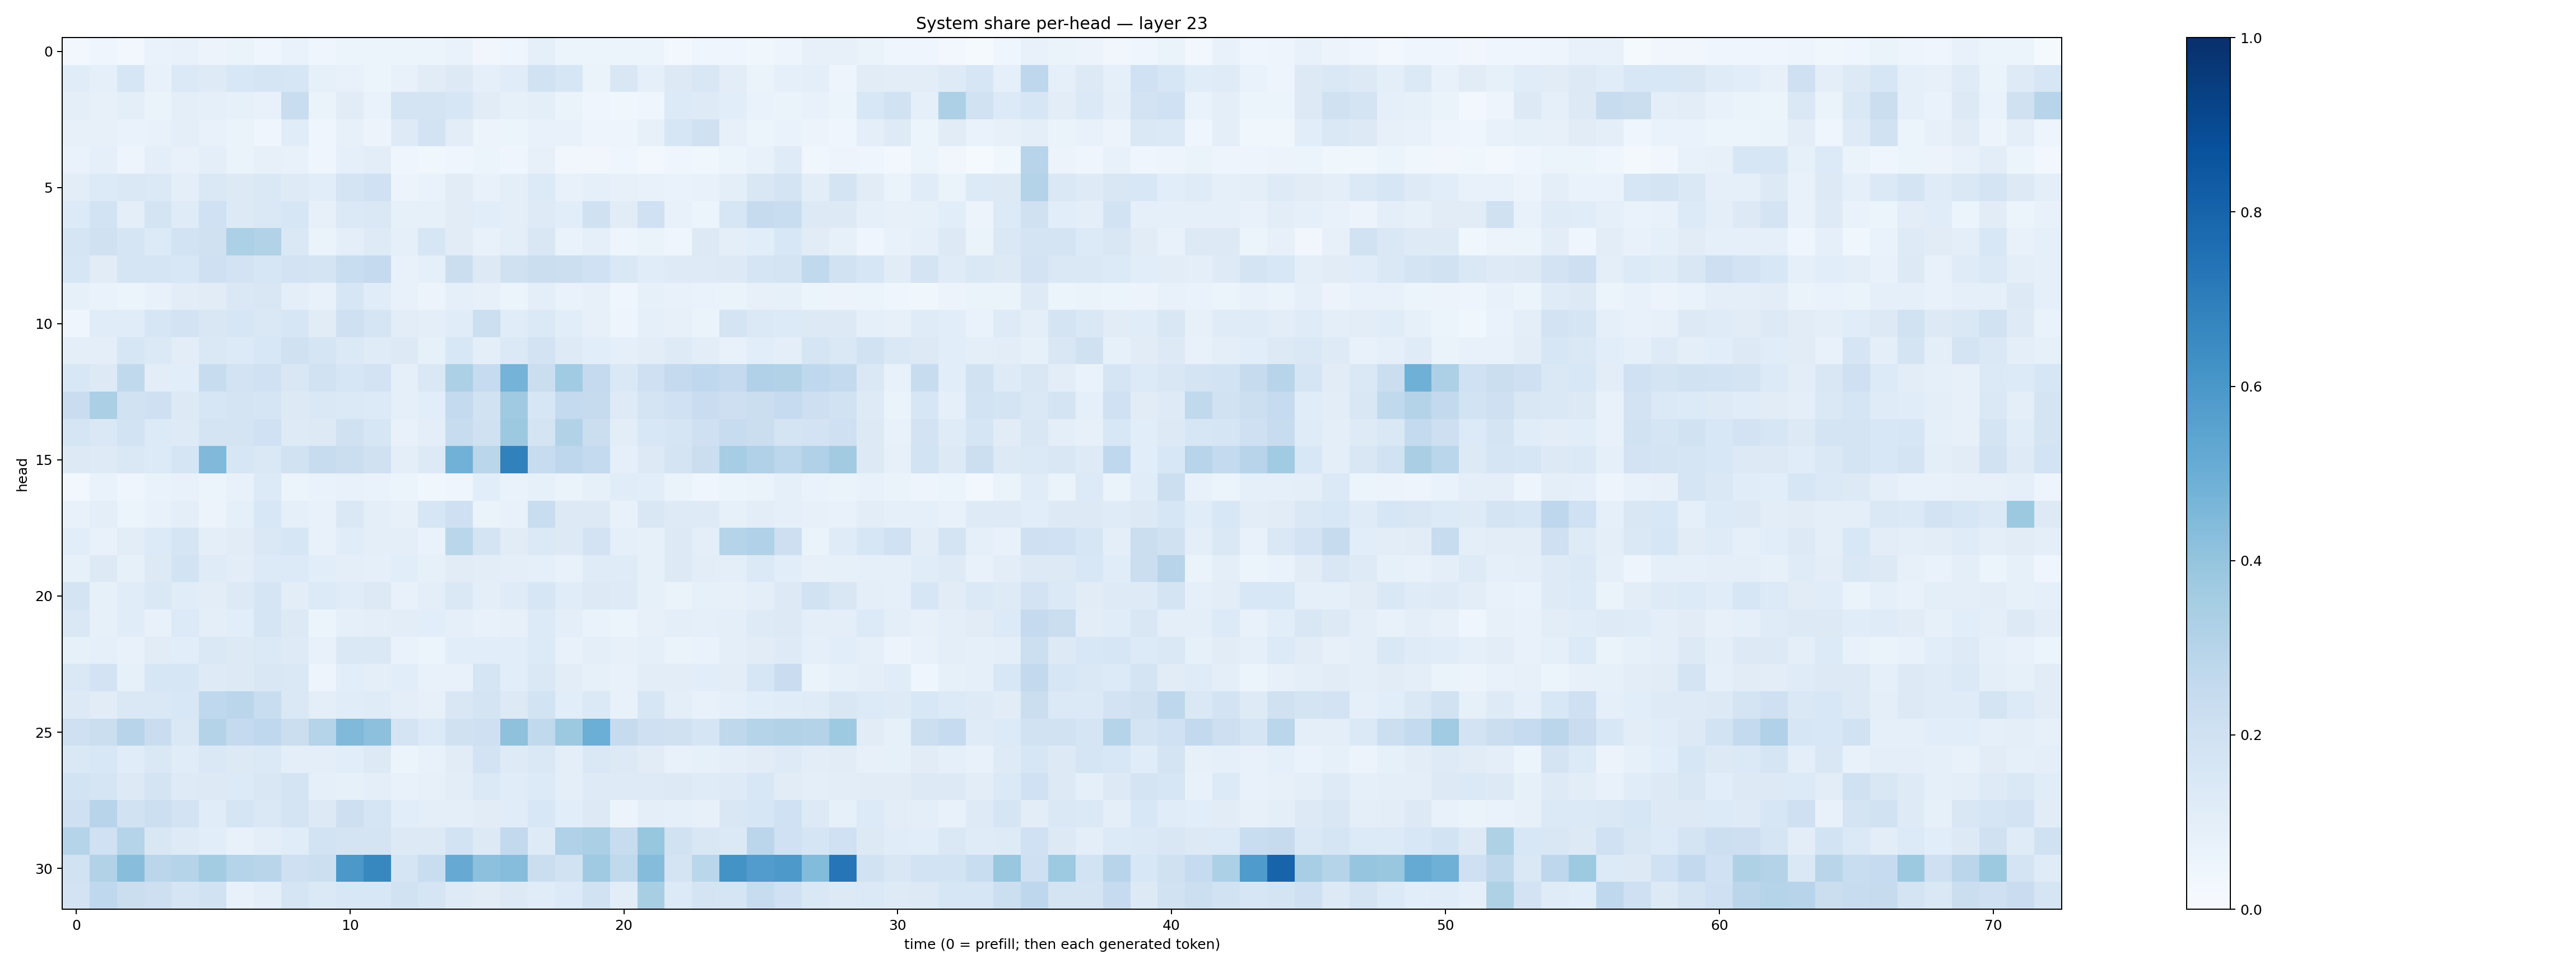

Values plotted in this chart, from the file beside it:
0.030319784, 0.044003002, 0.02770135, 0.06711289, 0.07745754, 0.058034115, 0.06311797, 0.04320288, 0.068095446, 0.046655208, 0.062307384, 0.061337672, 0.060325842, 0.052993186, 0.06761244, 0.032488663, 0.04115012, 0.08722615, 0.060170263, 0.060768485, 0.051179137, 0.051410377, 0.025199337, 0.041856322
0.1141, 0.08653, 0.1636, 0.0758, 0.1369, 0.1227, 0.1556, 0.1706, 0.1624, 0.0842, 0.07528, 0.06066, 0.07775, 0.1116, 0.1265, 0.08717, 0.1166, 0.1891, 0.1595, 0.0663, 0.1501, 0.087, 0.1291, 0.1511
0.1009, 0.08156, 0.09758, 0.06405, 0.09927, 0.09285, 0.08482, 0.07339, 0.231, 0.06383, 0.1127, 0.06922, 0.1748, 0.1777, 0.1582, 0.1098, 0.084, 0.09934, 0.0642, 0.04396, 0.03901, 0.04553, 0.1335, 0.1231
0.07911, 0.0817, 0.06692, 0.07192, 0.1015, 0.07258, 0.06271, 0.04379, 0.1147, 0.04608, 0.08057, 0.05842, 0.1236, 0.1809, 0.1041, 0.05659, 0.05377, 0.0763, 0.0717, 0.04826, 0.04744, 0.08156, 0.1585, 0.1953
0.07012, 0.09254, 0.04988, 0.09508, 0.07054, 0.1012, 0.06463, 0.08006, 0.07322, 0.04457, 0.0901, 0.1041, 0.04268, 0.03643, 0.04478, 0.05409, 0.03947, 0.07885, 0.03232, 0.03248, 0.04489, 0.02887, 0.04024, 0.03825
0.1032, 0.1354, 0.1419, 0.1405, 0.09435, 0.144, 0.1315, 0.1437, 0.1211, 0.109, 0.1783, 0.2019, 0.05762, 0.0696, 0.1112, 0.07726, 0.09785, 0.1336, 0.07278, 0.09272, 0.07978, 0.07245, 0.0697, 0.07588
0.1357, 0.1875, 0.1005, 0.1744, 0.1177, 0.1992, 0.131, 0.1427, 0.1626, 0.07849, 0.1376, 0.1447, 0.08406, 0.08549, 0.1096, 0.1073, 0.0972, 0.1235, 0.1078, 0.1985, 0.1105, 0.2031, 0.07426, 0.06245
0.1662, 0.1976, 0.1652, 0.1345, 0.187, 0.1964, 0.3312, 0.3089, 0.1423, 0.0646, 0.09527, 0.1238, 0.09044, 0.16, 0.1105, 0.07513, 0.09896, 0.1504, 0.06809, 0.08856, 0.04771, 0.06266, 0.04021, 0.127
0.163, 0.1098, 0.1656, 0.1707, 0.1548, 0.2046, 0.1826, 0.1641, 0.1824, 0.1754, 0.231, 0.2502, 0.07621, 0.09114, 0.2231, 0.1253, 0.1989, 0.2214, 0.2159, 0.202, 0.1454, 0.1153, 0.1238, 0.123
0.08396, 0.06936, 0.0513, 0.07483, 0.1044, 0.1096, 0.146, 0.1505, 0.09957, 0.0739, 0.1609, 0.1137, 0.07326, 0.05644, 0.09313, 0.07836, 0.05245, 0.09754, 0.07028, 0.0798, 0.04626, 0.08397, 0.077, 0.07004
0.04319, 0.1143, 0.1168, 0.1584, 0.1808, 0.1506, 0.1623, 0.1471, 0.161, 0.1119, 0.2065, 0.167, 0.104, 0.09823, 0.1156, 0.2186, 0.1162, 0.1378, 0.1081, 0.08083, 0.04748, 0.08683, 0.08115, 0.06609
0.09568, 0.09741, 0.1566, 0.1389, 0.1022, 0.1418, 0.1331, 0.1542, 0.1954, 0.1667, 0.1382, 0.1181, 0.1274, 0.08578, 0.154, 0.09896, 0.1388, 0.1829, 0.122, 0.1057, 0.09124, 0.1036, 0.1214, 0.1028
0.1533, 0.1266, 0.2641, 0.1043, 0.1083, 0.2354, 0.1802, 0.2011, 0.1509, 0.1892, 0.159, 0.182, 0.08985, 0.1428, 0.3295, 0.2472, 0.4741, 0.226, 0.3662, 0.2509, 0.1452, 0.2031, 0.2523, 0.2667
0.2277, 0.3351, 0.1887, 0.2075, 0.1311, 0.1622, 0.1739, 0.1664, 0.1308, 0.1465, 0.1374, 0.1349, 0.08831, 0.1081, 0.2566, 0.1921, 0.3686, 0.1633, 0.2561, 0.2443, 0.1217, 0.1765, 0.2002, 0.2287
0.1641, 0.1407, 0.1847, 0.136, 0.1249, 0.1722, 0.1751, 0.2031, 0.1248, 0.1278, 0.1964, 0.1612, 0.07302, 0.09994, 0.239, 0.1962, 0.3788, 0.1754, 0.3086, 0.2197, 0.1027, 0.1532, 0.1711, 0.2063
0.1277, 0.1226, 0.1423, 0.1343, 0.1697, 0.4483, 0.157, 0.1469, 0.191, 0.2352, 0.2234, 0.1982, 0.09499, 0.1323, 0.4808, 0.2859, 0.6874, 0.2352, 0.2739, 0.2543, 0.08951, 0.1297, 0.1786, 0.2199
0.02575, 0.06998, 0.04421, 0.07021, 0.07532, 0.06161, 0.07111, 0.1335, 0.06249, 0.06785, 0.07267, 0.06808, 0.06128, 0.03533, 0.04548, 0.1068, 0.06655, 0.0829, 0.06345, 0.08526, 0.1169, 0.1071, 0.06571, 0.04198
0.07433, 0.09552, 0.06167, 0.07786, 0.1004, 0.05573, 0.08971, 0.1536, 0.09143, 0.07179, 0.143, 0.0991, 0.07984, 0.1594, 0.2082, 0.06368, 0.07496, 0.2312, 0.1272, 0.1289, 0.07142, 0.1504, 0.1212, 0.1214
0.1065, 0.07503, 0.1034, 0.1347, 0.1649, 0.1015, 0.1112, 0.1434, 0.1593, 0.07652, 0.1144, 0.09391, 0.09669, 0.06993, 0.287, 0.1728, 0.1114, 0.1381, 0.1311, 0.1798, 0.09042, 0.08385, 0.1301, 0.0939
0.08471, 0.1275, 0.08245, 0.1324, 0.1867, 0.1187, 0.1019, 0.1347, 0.1331, 0.1067, 0.09908, 0.08909, 0.1093, 0.08481, 0.112, 0.1037, 0.09673, 0.08824, 0.07053, 0.1174, 0.1182, 0.08483, 0.1268, 0.1023
0.1749, 0.0848, 0.1155, 0.1428, 0.1152, 0.1034, 0.1316, 0.1653, 0.1043, 0.1343, 0.1155, 0.129, 0.07169, 0.09779, 0.1442, 0.09423, 0.1207, 0.1624, 0.1147, 0.1288, 0.1233, 0.08386, 0.06437, 0.0824
0.1481, 0.08325, 0.1149, 0.07538, 0.1367, 0.09804, 0.1074, 0.1706, 0.1271, 0.05181, 0.08616, 0.09537, 0.1043, 0.1067, 0.09137, 0.07685, 0.08197, 0.1345, 0.09906, 0.07, 0.05907, 0.07841, 0.09685, 0.09012
0.08224, 0.09066, 0.07088, 0.1117, 0.1071, 0.1443, 0.1317, 0.1406, 0.1247, 0.07457, 0.1456, 0.1415, 0.07031, 0.06067, 0.106, 0.107, 0.1056, 0.1346, 0.07795, 0.09968, 0.08151, 0.09159, 0.06496, 0.0687
0.1463, 0.1835, 0.08392, 0.1569, 0.1577, 0.1236, 0.1322, 0.1509, 0.1471, 0.0493, 0.1092, 0.09981, 0.1055, 0.07263, 0.07812, 0.1659, 0.1063, 0.1462, 0.1046, 0.0842, 0.07678, 0.1053, 0.1042, 0.1061
0.1254, 0.1096, 0.1474, 0.1434, 0.1558, 0.2676, 0.2816, 0.234, 0.1455, 0.09459, 0.1133, 0.1191, 0.09612, 0.07854, 0.1485, 0.174, 0.1284, 0.1851, 0.1076, 0.1375, 0.07262, 0.1591, 0.09674, 0.07677
0.2106, 0.225, 0.2946, 0.2268, 0.1416, 0.3058, 0.2535, 0.2675, 0.2198, 0.3012, 0.4479, 0.4179, 0.179, 0.1346, 0.196, 0.2082, 0.4114, 0.2633, 0.3769, 0.4982, 0.2434, 0.2087, 0.1968, 0.1679
0.1427, 0.1561, 0.1138, 0.1482, 0.1164, 0.144, 0.1323, 0.1394, 0.09543, 0.1004, 0.1091, 0.1286, 0.05204, 0.07214, 0.1112, 0.1819, 0.1215, 0.1448, 0.1014, 0.1459, 0.1309, 0.1103, 0.0749, 0.08591
0.1864, 0.1682, 0.126, 0.1738, 0.1244, 0.1316, 0.1348, 0.1514, 0.1776, 0.08824, 0.0859, 0.09659, 0.07164, 0.08005, 0.1016, 0.1373, 0.1134, 0.1364, 0.09923, 0.1212, 0.1223, 0.1227, 0.1316, 0.1187
0.2059, 0.2944, 0.189, 0.2185, 0.1806, 0.1152, 0.1711, 0.1448, 0.1743, 0.1255, 0.2142, 0.1649, 0.109, 0.09653, 0.09861, 0.1098, 0.1152, 0.1542, 0.1078, 0.1316, 0.05741, 0.09602, 0.08854, 0.07901
0.302, 0.1999, 0.2992, 0.1513, 0.1244, 0.1077, 0.07083, 0.09422, 0.1138, 0.1866, 0.1727, 0.1791, 0.1257, 0.1264, 0.1852, 0.1276, 0.26, 0.1245, 0.3201, 0.3352, 0.2406, 0.3914, 0.1915, 0.152
0.1881, 0.3153, 0.4294, 0.2833, 0.3037, 0.3592, 0.3009, 0.2895, 0.2034, 0.2149, 0.5956, 0.6619, 0.1671, 0.2308, 0.5117, 0.415, 0.4327, 0.226, 0.1921, 0.3704, 0.2639, 0.4362, 0.1767, 0.2872
0.1823, 0.2695, 0.2198, 0.2138, 0.1655, 0.1945, 0.07676, 0.09897, 0.1645, 0.1398, 0.1525, 0.1553, 0.1892, 0.165, 0.1212, 0.1095, 0.1266, 0.1139, 0.1348, 0.1947, 0.1046, 0.3433, 0.1352, 0.1779
